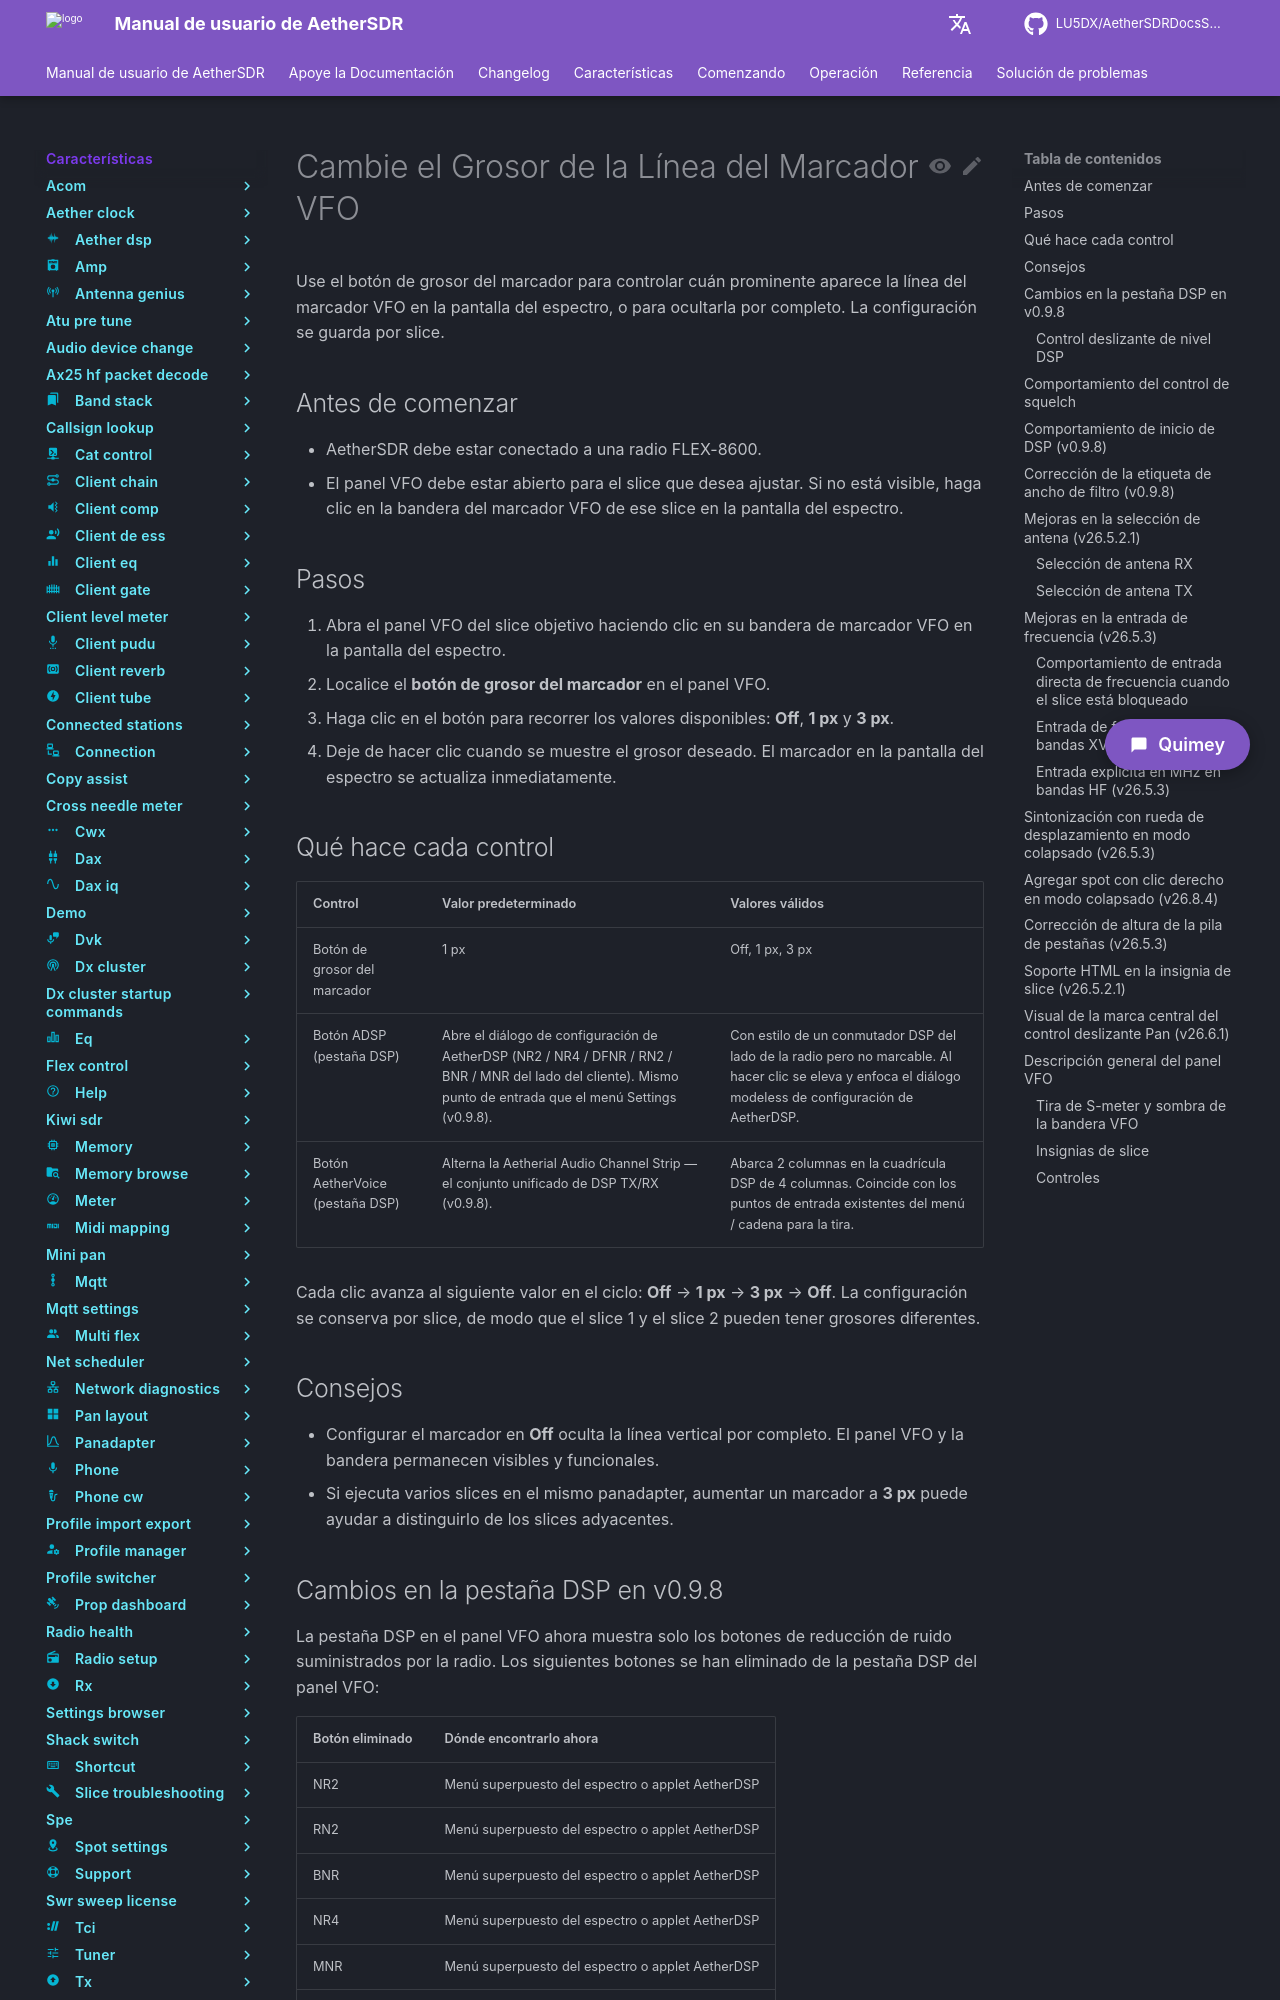

repository: LU5DX/AetherSDRDocsSpanish · page: 26.8.4/features/vfo-widget/change-the-vfo-marker-line-thickness/index.html · generator: mkdocs

# Cambie el Grosor de la Línea del Marcador VFO

Use el botón de grosor del marcador para controlar cuán prominente aparece la línea del marcador VFO en la pantalla del espectro, o para ocultarla por completo. La configuración se guarda por slice.

## Antes de comenzar

- AetherSDR debe estar conectado a una radio FLEX-8600.
- El panel VFO debe estar abierto para el slice que desea ajustar. Si no está visible, haga clic en la bandera del marcador VFO de ese slice en la pantalla del espectro.

## Pasos

1. Abra el panel VFO del slice objetivo haciendo clic en su bandera de marcador VFO en la pantalla del espectro.
2. Localice el **botón de grosor del marcador** en el panel VFO.
3. Haga clic en el botón para recorrer los valores disponibles: **Off**, **1 px** y **3 px**.
4. Deje de hacer clic cuando se muestre el grosor deseado. El marcador en la pantalla del espectro se actualiza inmediatamente.

## Qué hace cada control

| Control                      | Valor predeterminado                                                                                                                               | Valores válidos                                            |
|------------------------------|---------------------------------------------------------------------------------------------------------------------------------------|---------------------------------------------------------|
| Botón de grosor del marcador      | 1 px                                                                                                                                  | Off, 1 px, 3 px                                         |
| Botón ADSP (pestaña DSP)        | Abre el diálogo de configuración de AetherDSP (NR2 / NR4 / DFNR / RN2 / BNR / MNR del lado del cliente). Mismo punto de entrada que el menú Settings (v0.9.8). | Con estilo de un conmutador DSP del lado de la radio pero no marcable. Al hacer clic se eleva y enfoca el diálogo modeless de configuración de AetherDSP. |
| Botón AetherVoice (pestaña DSP) | Alterna la Aetherial Audio Channel Strip — el conjunto unificado de DSP TX/RX (v0.9.8).                                                     | Abarca 2 columnas en la cuadrícula DSP de 4 columnas. Coincide con los puntos de entrada existentes del menú / cadena para la tira.                 |

Cada clic avanza al siguiente valor en el ciclo: **Off** → **1 px** → **3 px** → **Off**. La configuración se conserva por slice, de modo que el slice 1 y el slice 2 pueden tener grosores diferentes.

## Consejos

- Configurar el marcador en **Off** oculta la línea vertical por completo. El panel VFO y la bandera permanecen visibles y funcionales.
- Si ejecuta varios slices en el mismo panadapter, aumentar un marcador a **3 px** puede ayudar a distinguirlo de los slices adyacentes.
